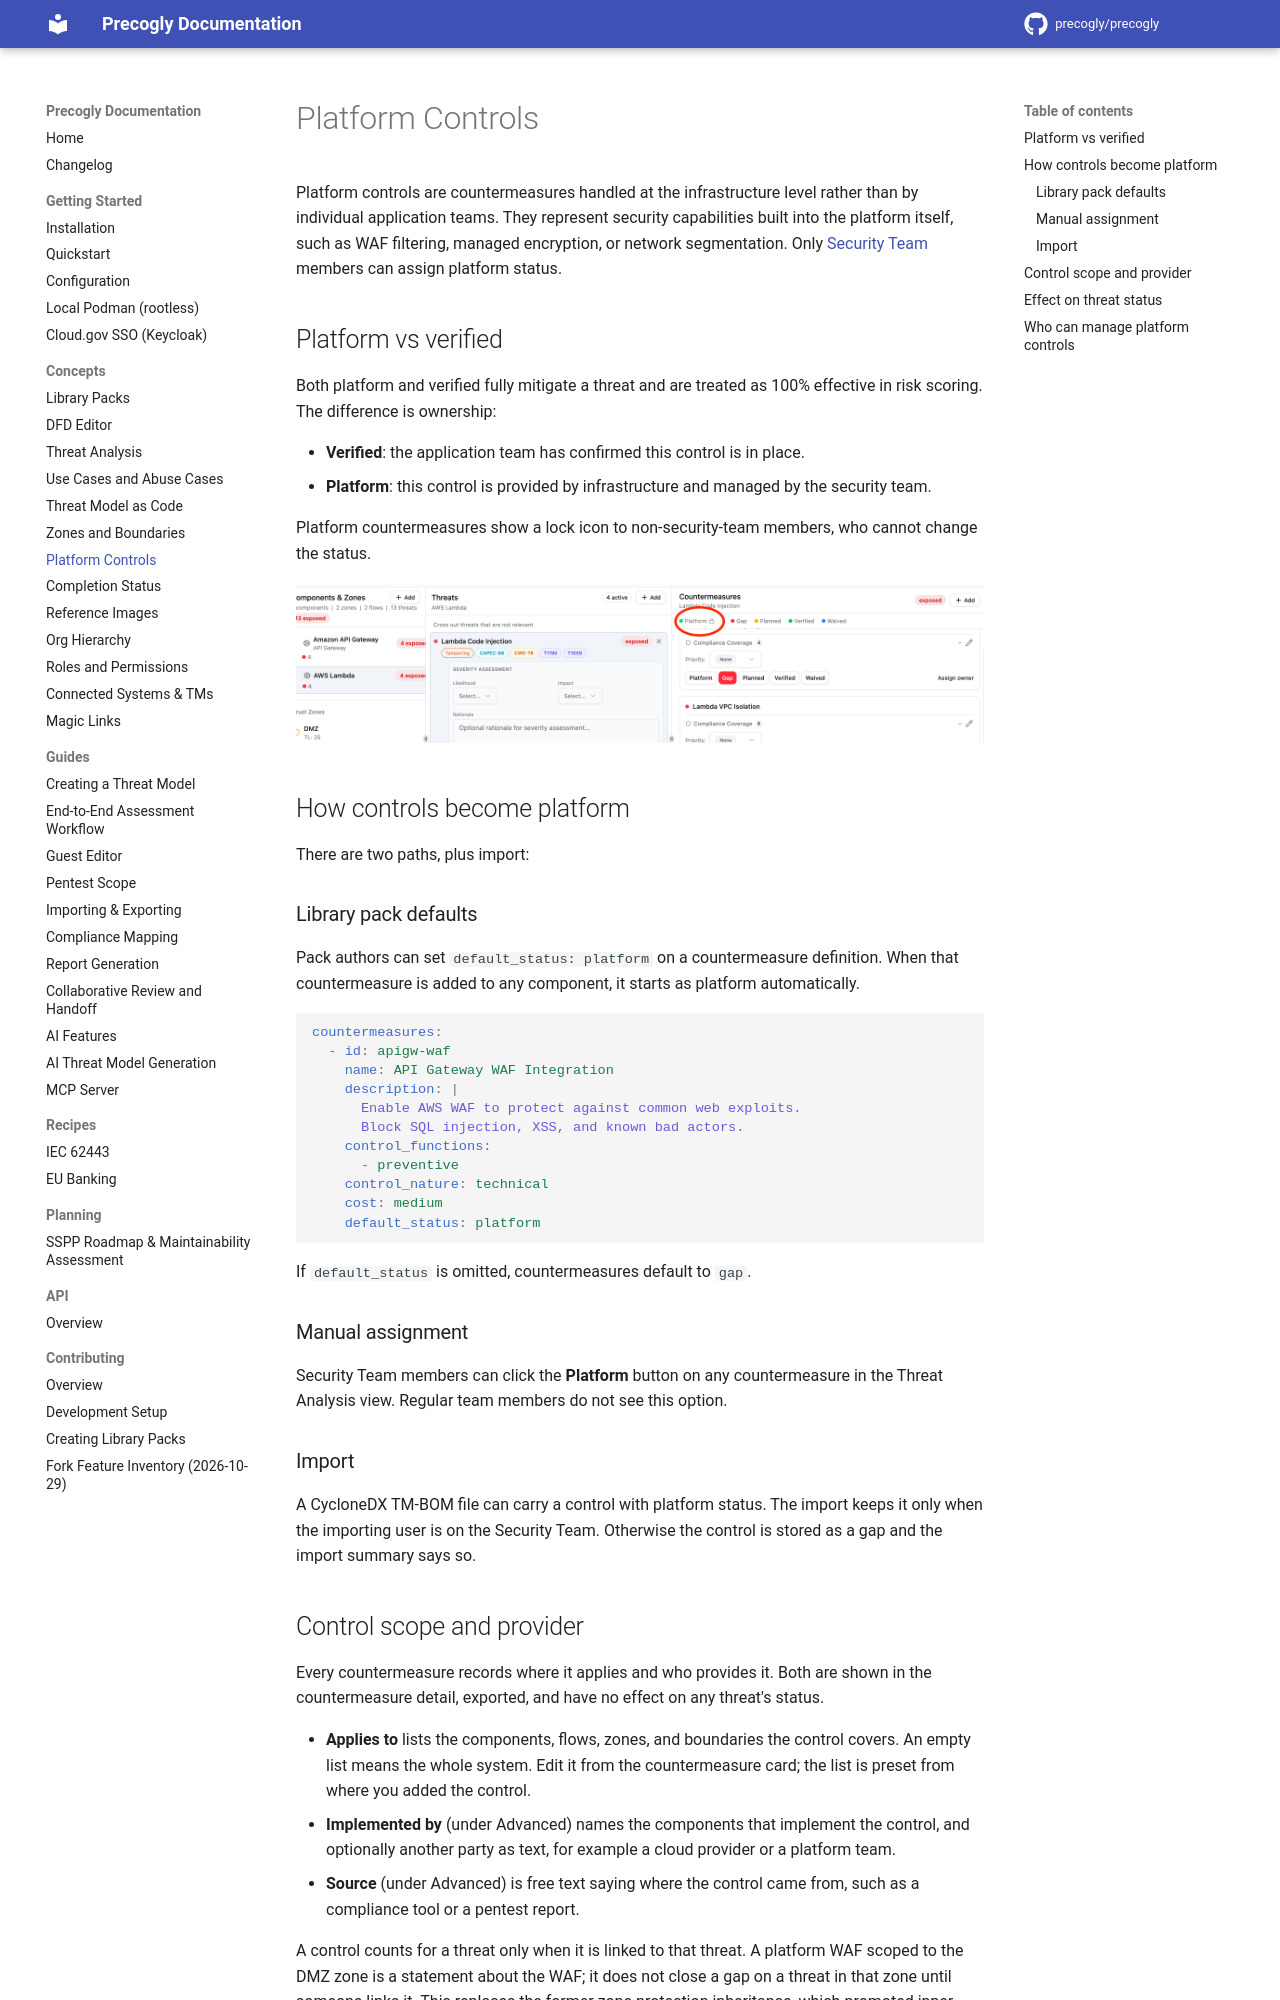

repository: GSA-TTS/precogly · page: concepts/platform-controls/index.html · generator: mkdocs

# Platform Controls

Platform controls are countermeasures handled at the infrastructure level rather than by individual application teams. They represent security capabilities built into the platform itself, such as WAF filtering, managed encryption, or network segmentation. Only [Security Team](roles-and-permissions.md) members can assign platform status.

## Platform vs verified

Both platform and verified fully mitigate a threat and are treated as 100% effective in risk scoring. The difference is ownership:

- **Verified**: the application team has confirmed this control is in place.
- **Platform**: this control is provided by infrastructure and managed by the security team.

Platform countermeasures show a lock icon to non-security-team members, who cannot change the status.

![Countermeasure status buttons showing Platform with lock icon](../assets/images/platform-controls-status-buttons.png)

## How controls become platform

There are two paths, plus import:

### Library pack defaults

Pack authors can set `default_status: platform` on a countermeasure definition. When that countermeasure is added to any component, it starts as platform automatically.

```yaml
countermeasures:
  - id: apigw-waf
    name: API Gateway WAF Integration
    description: |
      Enable AWS WAF to protect against common web exploits.
      Block SQL injection, XSS, and known bad actors.
    control_functions:
      - preventive
    control_nature: technical
    cost: medium
    default_status: platform
```

If `default_status` is omitted, countermeasures default to `gap`.

### Manual assignment

Security Team members can click the **Platform** button on any countermeasure in the Threat Analysis view. Regular team members do not see this option.

### Import

A CycloneDX TM-BOM file can carry a control with platform status. The import keeps it only when the importing user is on the Security Team. Otherwise the control is stored as a gap and the import summary says so.
